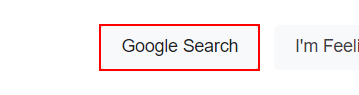
Workflow: Sequence

Step 1: find the text box
